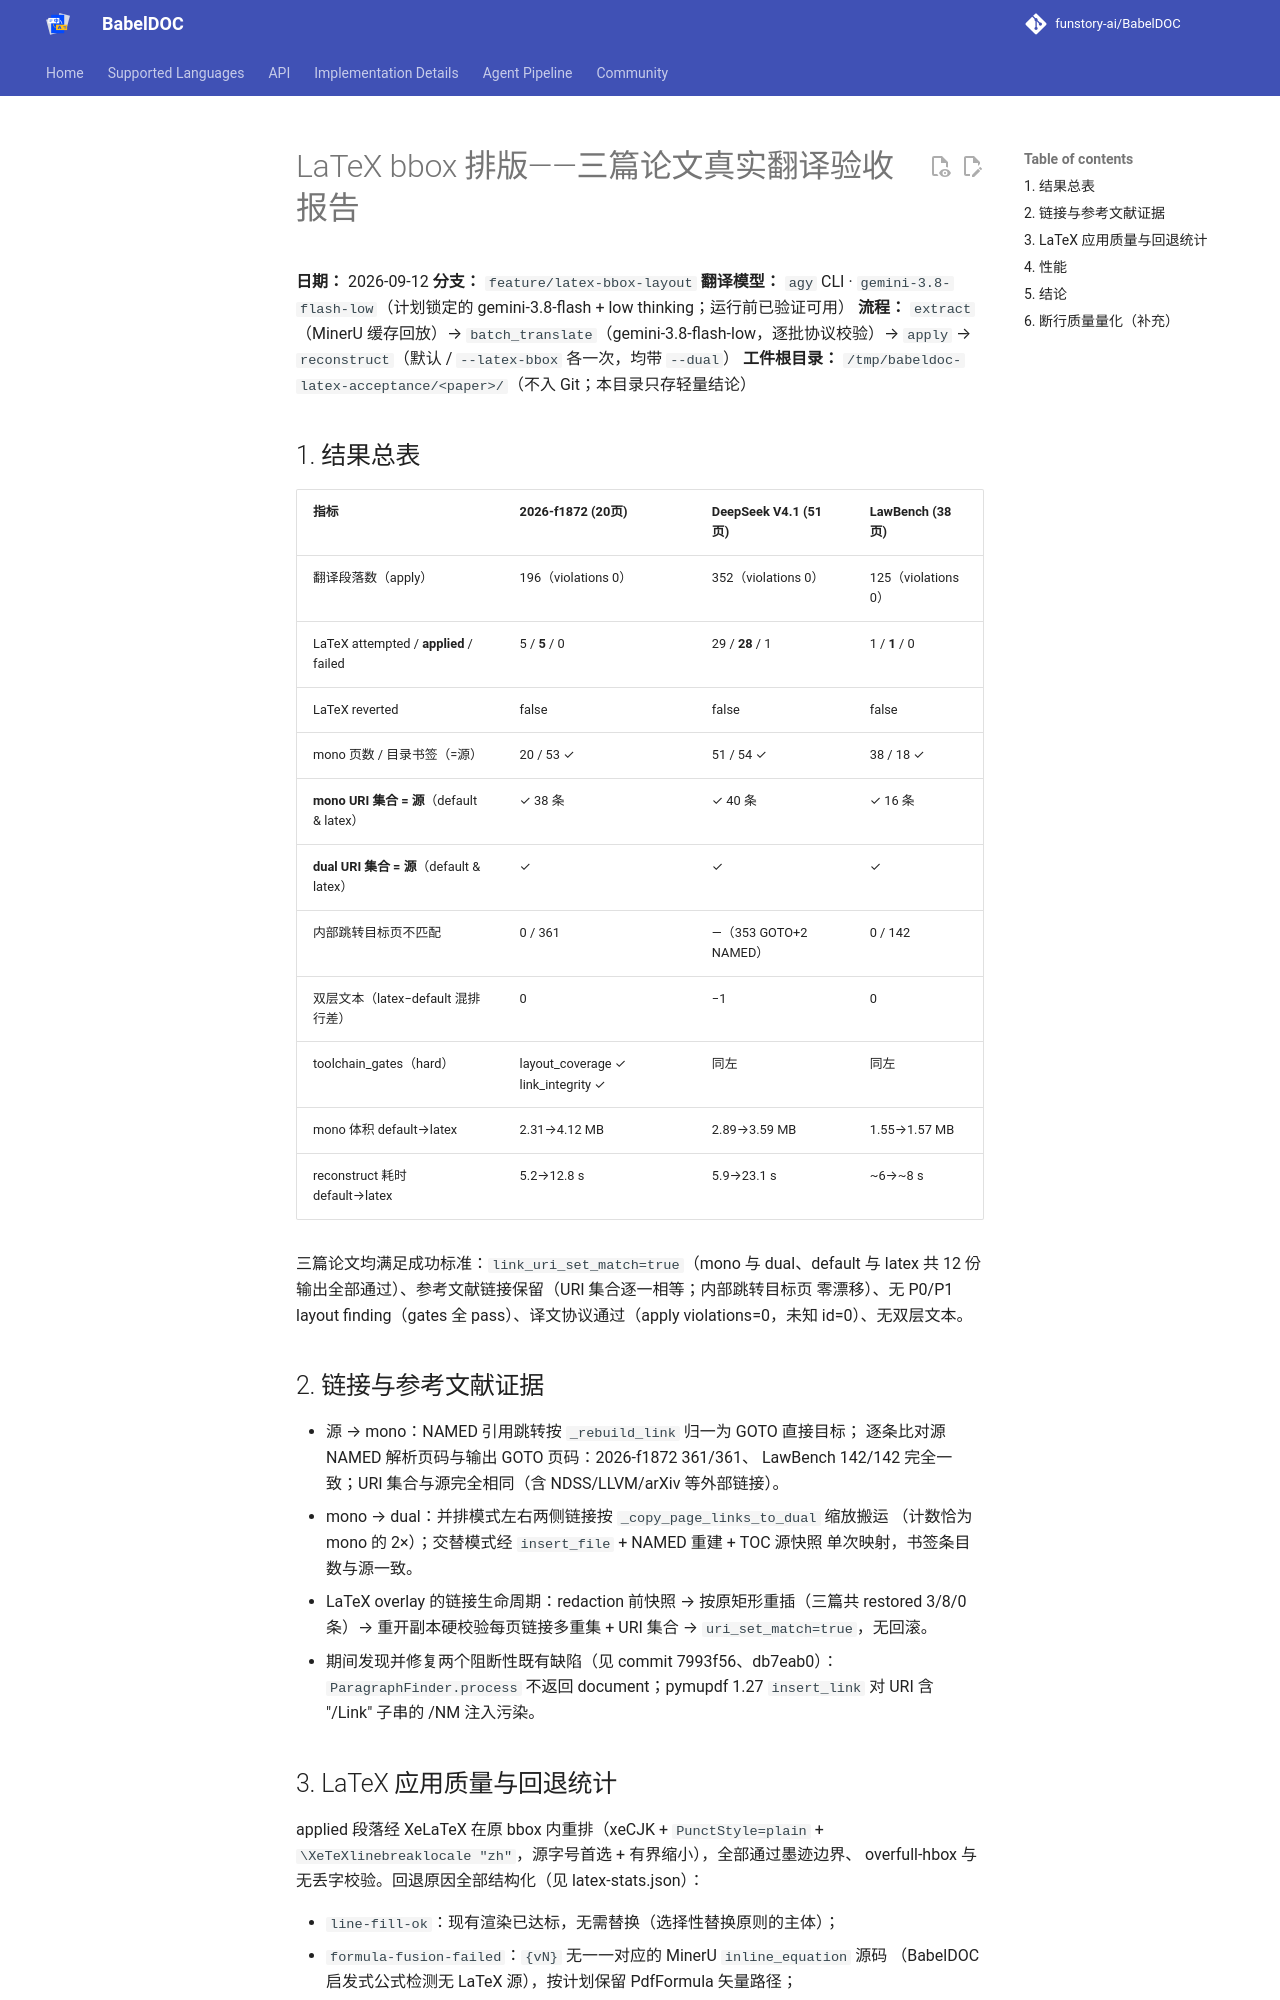

repository: zcyisiee/SyncPDF · page: layout-hypothesis/out/acceptance/ACCEPTANCE-REPORT/index.html · generator: mkdocs

# LaTeX bbox 排版——三篇论文真实翻译验收报告

**日期：** 2026-09-12
**分支：** `feature/latex-bbox-layout`
**翻译模型：** `agy` CLI · `gemini-3.8-flash-low`（计划锁定的 gemini-3.8-flash + low thinking；运行前已验证可用）
**流程：** `extract`（MinerU 缓存回放）→ `batch_translate`（gemini-3.8-flash-low，逐批协议校验）→ `apply` → `reconstruct`（默认 / `--latex-bbox` 各一次，均带 `--dual`）
**工件根目录：** `/tmp/babeldoc-latex-acceptance/<paper>/`（不入 Git；本目录只存轻量结论）

## 1. 结果总表

| 指标 | 2026-f1872 (20页) | DeepSeek V4.1 (51页) | LawBench (38页) |
|---|---|---|---|
| 翻译段落数（apply） | 196（violations 0） | 352（violations 0） | 125（violations 0） |
| LaTeX attempted / **applied** / failed | 5 / **5** / 0 | 29 / **28** / 1 | 1 / **1** / 0 |
| LaTeX reverted | false | false | false |
| mono 页数 / 目录书签（=源） | 20 / 53 ✓ | 51 / 54 ✓ | 38 / 18 ✓ |
| **mono URI 集合 = 源**（default & latex） | ✓ 38 条 | ✓ 40 条 | ✓ 16 条 |
| **dual URI 集合 = 源**（default & latex） | ✓ | ✓ | ✓ |
| 内部跳转目标页不匹配 | 0 / 361 | —（353 GOTO+2 NAMED） | 0 / 142 |
| 双层文本（latex−default 混排行差） | 0 | −1 | 0 |
| toolchain_gates（hard） | layout_coverage ✓ link_integrity ✓ | 同左 | 同左 |
| mono 体积 default→latex | 2.31→4.12 MB | 2.89→3.59 MB | 1.55→1.57 MB |
| reconstruct 耗时 default→latex | 5.2→12.8 s | 5.9→23.1 s | ~6→~8 s |

三篇论文均满足成功标准：`link_uri_set_match=true`（mono 与 dual、default 与 latex
共 12 份输出全部通过）、参考文献链接保留（URI 集合逐一相等；内部跳转目标页
零漂移）、无 P0/P1 layout finding（gates 全 pass）、译文协议通过（apply
violations=0，未知 id=0）、无双层文本。

## 2. 链接与参考文献证据

- 源 → mono：NAMED 引用跳转按 `_rebuild_link` 归一为 GOTO 直接目标；
  逐条比对源 NAMED 解析页码与输出 GOTO 页码：2026-f1872 361/361、
  LawBench 142/142 完全一致；URI 集合与源完全相同（含 NDSS/LLVM/arXiv 等外部链接）。
- mono → dual：并排模式左右两侧链接按 `_copy_page_links_to_dual` 缩放搬运
  （计数恰为 mono 的 2×）；交替模式经 `insert_file` + NAMED 重建 + TOC 源快照
  单次映射，书签条目数与源一致。
- LaTeX overlay 的链接生命周期：redaction 前快照 → 按原矩形重插（三篇共
  restored 3/8/0 条）→ 重开副本硬校验每页链接多重集 + URI 集合 →
  `uri_set_match=true`，无回滚。
- 期间发现并修复两个阻断性既有缺陷（见 commit 7993f56、db7eab0）：
  `ParagraphFinder.process` 不返回 document；pymupdf 1.27 `insert_link` 对
  URI 含 "/Link" 子串的 /NM 注入污染。
